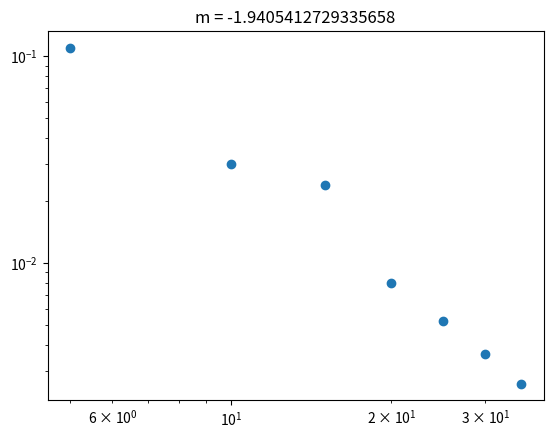

Here is the Python script that generated this plot:
import numpy as np
import matplotlib.pyplot as plt

ncells = np.array([5,10,15,20,25,30,35])
errors = np.array([0.11,0.03, 0.0237, 0.008, 0.0052, 0.0036, 0.0026])

A = np.vstack([np.log(ncells), np.ones(len(ncells))]).T
a, b = np.linalg.lstsq(A, np.log(errors), rcond=None)[0]

plt.scatter(ncells, errors)
plt.title(f"m = {a}")
plt.semilogx()
plt.semilogy()
plt.show()